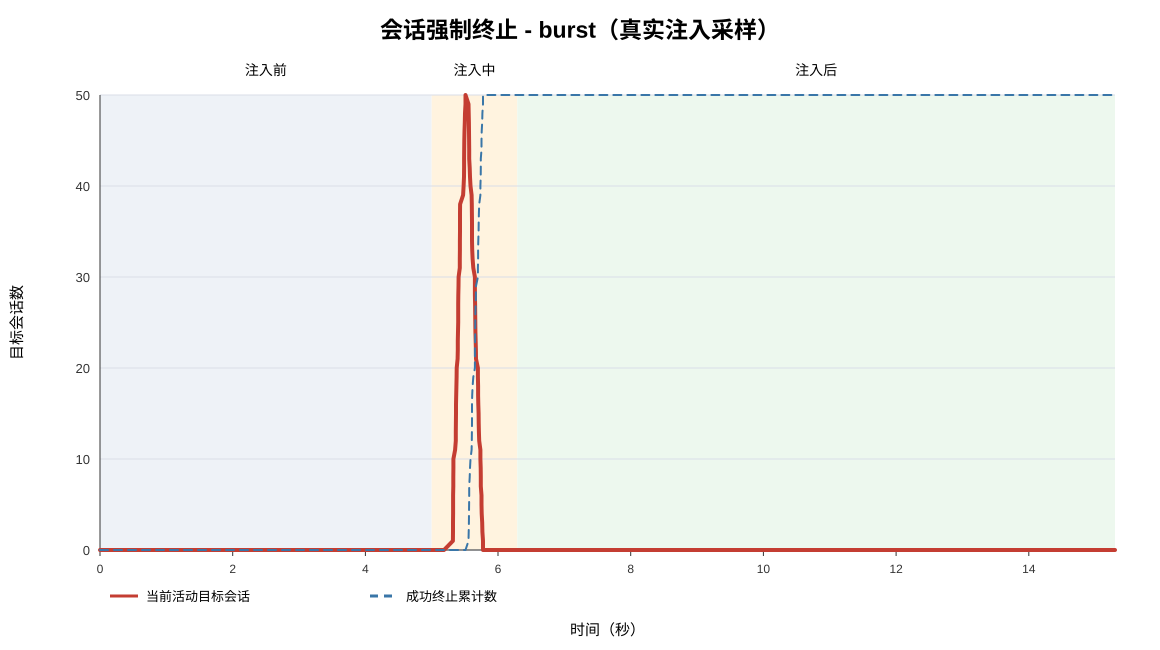

The data file committed next to this chart (first rows):
elapsed_sec, phase, event, metric_received, process_exit_code, established_sessions, terminated_sessions, active_sessions, failed_terminations
0.000, before, start, no, 0, 0, 0, 0, 0
0.000, before, sample, no, 0, 0, 0, 0, 0
1.001, before, sample, no, 0, 0, 0, 0, 0
2.003, before, sample, no, 0, 0, 0, 0, 0
3.004, before, sample, no, 0, 0, 0, 0, 0
4.005, before, sample, no, 0, 0, 0, 0, 0
5.007, injection, start, yes, 0, 0, 0, 0, 0
5.185, injection, sample, yes, 0, 0, 0, 0, 0
5.319, injection, target_open, yes, 0, 1, 0, 1, 0
5.321, injection, target_open, yes, 0, 2, 0, 2, 0
5.321, injection, target_open, yes, 0, 3, 0, 3, 0
5.322, injection, target_open, yes, 0, 4, 0, 4, 0
5.322, injection, target_open, yes, 0, 5, 0, 5, 0
5.323, injection, target_open, yes, 0, 6, 0, 6, 0
5.325, injection, target_open, yes, 0, 7, 0, 7, 0
5.326, injection, target_open, yes, 0, 8, 0, 8, 0
5.327, injection, target_open, yes, 0, 9, 0, 9, 0
5.327, injection, target_open, yes, 0, 10, 0, 10, 0
5.352, injection, target_open, yes, 0, 11, 0, 11, 0
5.363, injection, target_open, yes, 0, 12, 0, 12, 0
5.364, injection, target_open, yes, 0, 13, 0, 13, 0
5.365, injection, target_open, yes, 0, 14, 0, 14, 0
5.366, injection, target_open, yes, 0, 15, 0, 15, 0
5.367, injection, target_open, yes, 0, 16, 0, 16, 0
5.370, injection, target_open, yes, 0, 17, 0, 17, 0
5.372, injection, target_open, yes, 0, 18, 0, 18, 0
5.376, injection, target_open, yes, 0, 19, 0, 19, 0
5.377, injection, target_open, yes, 0, 20, 0, 20, 0
5.391, injection, target_open, yes, 0, 21, 0, 21, 0
5.393, injection, target_open, yes, 0, 22, 0, 22, 0
5.393, injection, target_open, yes, 0, 23, 0, 23, 0
5.397, injection, target_open, yes, 0, 24, 0, 24, 0
5.399, injection, target_open, yes, 0, 25, 0, 25, 0
5.399, injection, target_open, yes, 0, 26, 0, 26, 0
5.400, injection, target_open, yes, 0, 27, 0, 27, 0
5.401, injection, target_open, yes, 0, 28, 0, 28, 0
5.404, injection, target_open, yes, 0, 29, 0, 29, 0
5.406, injection, target_open, yes, 0, 30, 0, 30, 0
5.423, injection, target_open, yes, 0, 31, 0, 31, 0
5.424, injection, target_open, yes, 0, 32, 0, 32, 0
5.425, injection, target_open, yes, 0, 33, 0, 33, 0
5.425, injection, target_open, yes, 0, 34, 0, 34, 0
5.426, injection, target_open, yes, 0, 35, 0, 35, 0
5.427, injection, target_open, yes, 0, 36, 0, 36, 0
5.427, injection, target_open, yes, 0, 37, 0, 37, 0
5.428, injection, target_open, yes, 0, 38, 0, 38, 0
5.473, injection, target_open, yes, 0, 39, 0, 39, 0
5.481, injection, target_open, yes, 0, 40, 0, 40, 0
5.487, injection, target_open, yes, 0, 41, 0, 41, 0
5.489, injection, target_open, yes, 0, 42, 0, 42, 0
5.489, injection, target_open, yes, 0, 43, 0, 43, 0
5.490, injection, target_open, yes, 0, 44, 0, 44, 0
5.491, injection, target_open, yes, 0, 45, 0, 45, 0
5.495, injection, target_open, yes, 0, 46, 0, 46, 0
5.499, injection, target_open, yes, 0, 47, 0, 47, 0
5.502, injection, target_open, yes, 0, 48, 0, 48, 0
5.510, injection, target_open, yes, 0, 49, 0, 49, 0
5.510, injection, target_open, yes, 0, 50, 0, 50, 0
5.555, injection, termination, yes, 0, 50, 1, 49, 0
5.558, injection, termination, yes, 0, 50, 2, 48, 0
... 61 more rows
